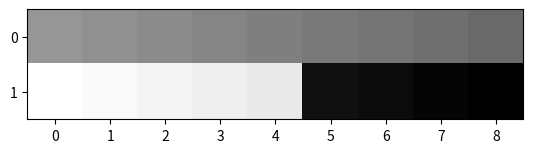

Recreate this plot in Python.
import matplotlib.pyplot as plt
import numpy as np
import random
from PIL import Image

#matrix indicating how probably it is to change from hidden state ki hidden state kj, e.g. aij
transition_logprobs = np.log2(np.array([[.99,.01],
                                        [.01,.99]]))
transition_probs = np.array([[.95,.05],
                            [.05,.95]])

#our observation sequences, which we will use to try to deduce the likiest hidden state at each step
#to make things simple, here our sequence corresponds to the ROW number of the signal in the emission matrix
sequence_observations = np.array([1,1,1,1,0,0,0,0,0])

#the viterbi matrix - the one we build dynamically dims: [number_of_hidden_state, num_of_observations]
viterbi_matrix = np.zeros((transition_probs.shape[0], sequence_observations.shape[0]))

#the e matrix - each row is one of the possible signals we can emitt
#each column is a hidden state
#so each element is the probability of emitting a given signal for a given hidden state

emission_logprobs =np.log2( np.array([[.9,.1],
                                      [.1,.9]]))
emission_probs =np.array([[.8,.3],
                        [.2,.7]])

def dynamic_viterby_logprob(emission_probs, transition_probs, viter, obs):
    """using log prob to manage undeflow problems"""

    # init the first column of viterbi - this is just the probably of emitting the observed signal in each hidden state
    viter[:,0] = emission_probs[obs[0]]

    # for the dynamic part
    for idx,observation in enumerate(obs[0:-1]):

        #multiply transition_probs*viter[idx][:,None] and then takes the max of the each column of the resulting matrix.
        #this is equivalent to max(vk[i]*akl) in the book
        max_va = np.amax(transition_probs+(viter[:,idx][:,None]),axis=0)

        #now we have a [m,1] vector which we need to multiply by our emission probablity matrix.
        # Each element corresonds to one hidden state, and e = [n*m]
        viter[:, idx + 1] =(emission_probs+max_va[:,None])[observation,:]
    print(viter)
    return viter

def dynamic_viterby_normalize(emission_probs, transition_probs, viter, obs):
    """using normalisation on each column for underflow"""

    # init the first column of viterbi - this is just the probably of emitting the observed signal in each hidden state
    viter[:,0] = emission_probs[obs[0]]
    axis_sum = np.sum(viter[:,0])
    viter[:, 0] = viter[:,0]/axis_sum
    # for the dynamic part
    for idx,observation in enumerate(obs[0:-1]):

        #multiply transition_probs*viter[idx][:,None] and then takes the max of the each column of the resulting matrix.
        #this is equivalent to max(vk[i]*akl) in the book
        max_va = np.amax(transition_probs*(viter[:,idx][:,None]),axis=0)

        #now we have a [m,1] vector which we need to multiply by our emission probablity matrix.
        # Each element corresonds to one hidden state, and e = [n*m]
        viter[:, idx + 1] =(emission_probs*max_va[:,None])[observation,:]
        axis_sum = np.sum(viter[:, idx + 1])
        viter[:, idx + 1] /=axis_sum
    print(viter)
    return viter



def viterbi(image):
    """The emission matrix
    """
    row_labels = range(image.shape[0])
    col_labels = range(image.shape[1])
    plt.imshow(np.absolute(image), cmap='gray_r',)
    plt.xticks(range(image.shape[1]), col_labels)
    plt.yticks(range(image.shape[0]), row_labels)
    plt.show()




#img = dynamic_viterby_normalize(emission_probs,transition_probs,viterbi_matrix, sequence_observations)
#viterbi(img)

img_log = dynamic_viterby_logprob(emission_logprobs,transition_logprobs,viterbi_matrix, sequence_observations)
viterbi(img_log)
